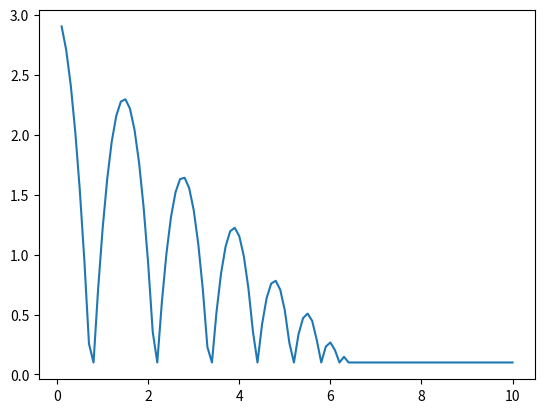

Here is the Python script that generated this plot:
import matplotlib.pyplot as plt

GRAVITY = -9.8
RADIUS = 0.1

class Ball:
    def __init__(self, height, speed=0.0):
        self.height = height
        self.speed = speed

    def step(self, dt):
        self.speed += GRAVITY * dt
        self.height += self.speed * dt

        if self.height <= RADIUS:
            self.speed *= -0.9
            self.height = RADIUS
        print(self.height)

class World:
    def __init__(self, num_ball=1):
        self.time = 0.0
        self.balls = []

        for i in range(num_ball):
            ball = Ball(3)
            self.balls.append(ball)

    def step(self, dt=0.1):
        self.time += dt

        for ball in self.balls:
            ball.step(dt)

    def get_state(self):
        state = (self.time,)
        state += tuple([ball.height for ball in self.balls])
        return state


states = []
world = World(1)
for i in range(100):
    world.step()
    states.append(world.get_state())

Ts, Hs = zip(*states)
plt.plot(Ts, Hs)
plt.show()